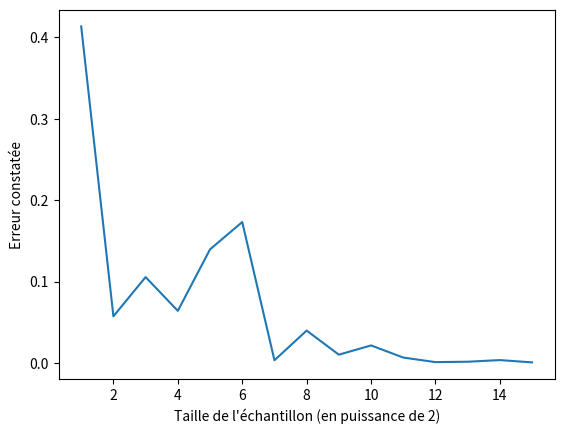

The matplotlib source for this figure:
import matplotlib.pyplot as plt
import random


def randomtester(n: int) -> float:
    """Retourne l'écart entre la moyenne théorique obtenue aléatoirement et la moyenne effectivement obtenue"""
    # En théorie, quand n → +∞, le pourcentage d'erreur → 0

    return abs(0.5 - sum([random.random() for _ in range(n)]) / n) / 0.5
    # On prend n fois un nombre aléatoire
    # Ensuite, on en calcule la moyenne (somme des nombres aléatoires / n)
    # Enfin, on calcule l'erreur (entre 0 et 1), qu'on retourne


if __name__ == "__main__":
    tests = range(1, 15 + 1)  # On veut effectuer 15 tests
    erreurs = [randomtester(2 ** j) for j in tests]  # Pour chaque test, on prend la puissance de 2 correspondante

    plt.plot(tests, erreurs)
    plt.ylabel("Erreur constatée")
    plt.xlabel("Taille de l'échantillon (en puissance de 2)")
    plt.show()
